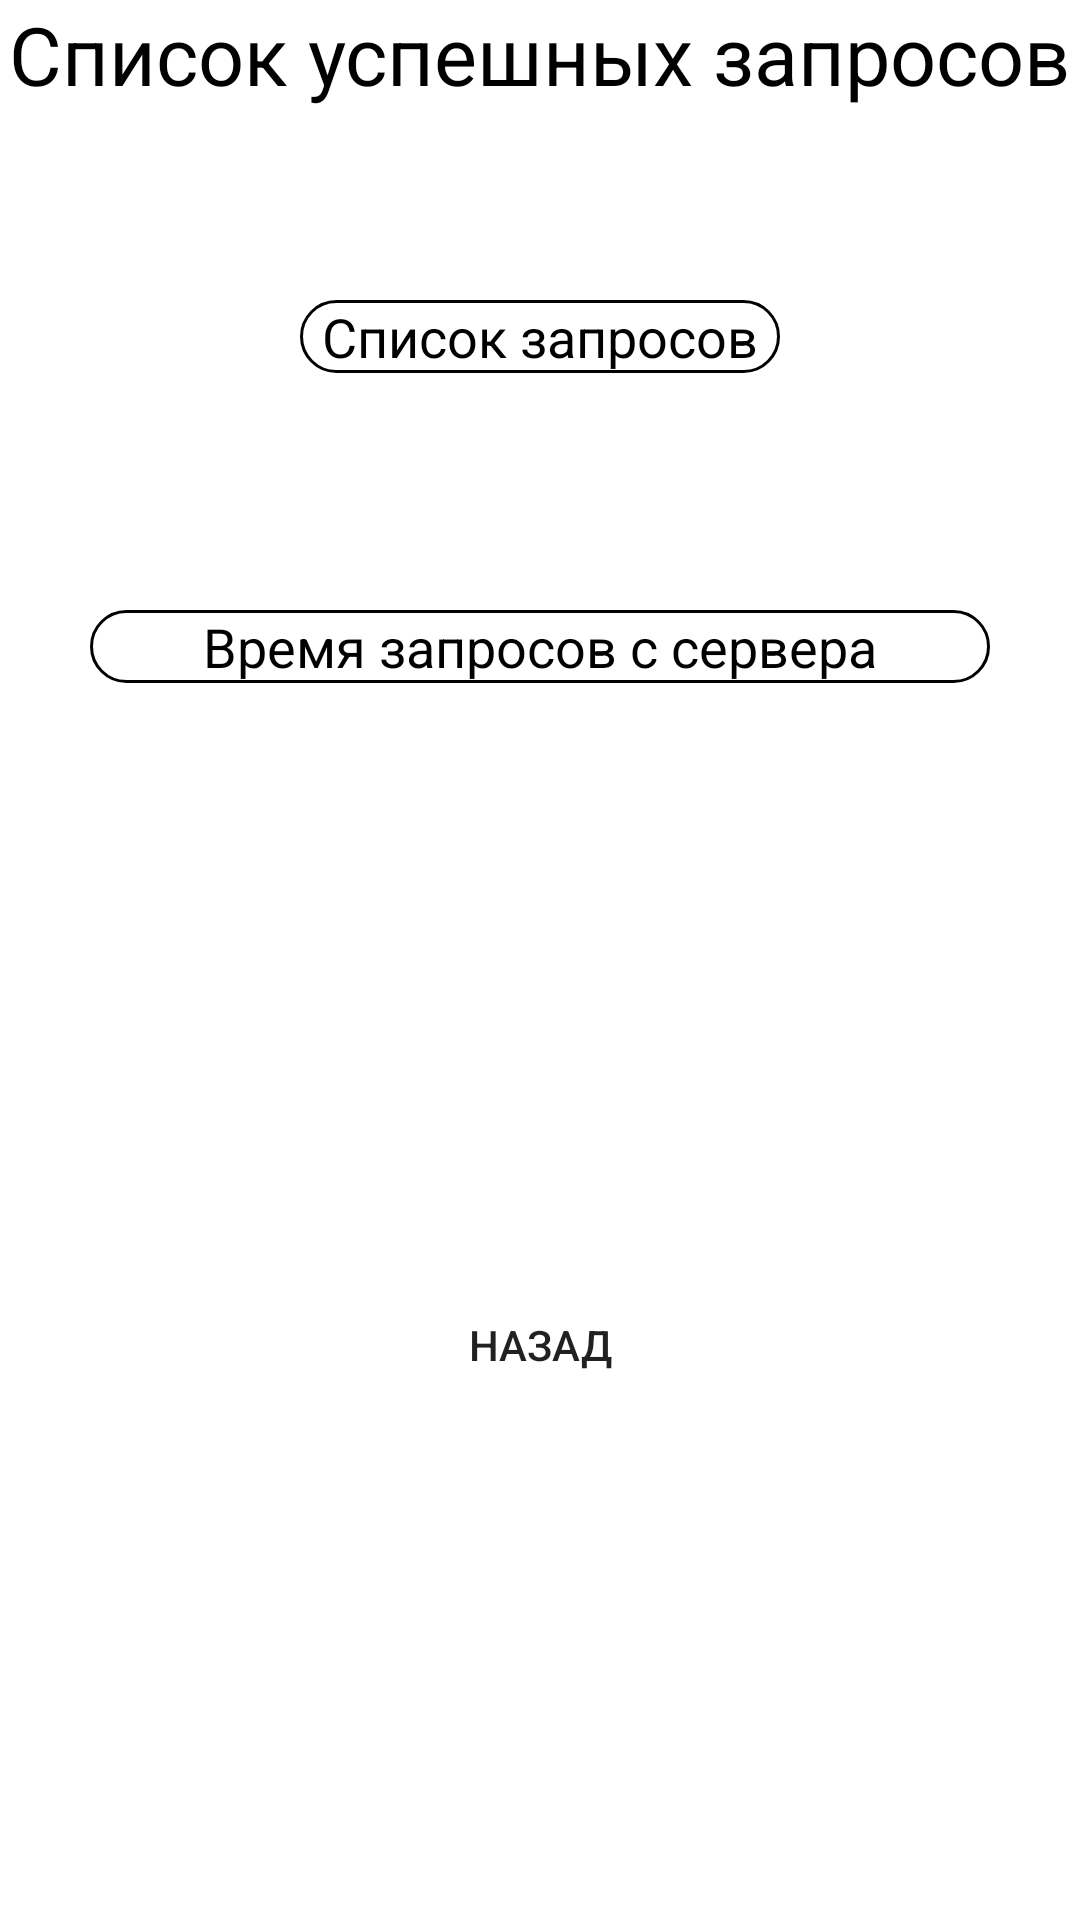

Layout XML and referenced resources for this Android screen:
<!-- AndroidManifest.xml: application theme Theme.NetWork16052022 -->
<!-- res/layout/activity_successful_requests.xml -->
<?xml version="1.0" encoding="utf-8"?>
<androidx.constraintlayout.widget.ConstraintLayout xmlns:android="http://schemas.android.com/apk/res/android"
    xmlns:app="http://schemas.android.com/apk/res-auto"
    xmlns:tools="http://schemas.android.com/tools"
    android:layout_width="match_parent"
    android:layout_height="match_parent"
    tools:context=".ActivitySuccessfulRequests">

    <TextView
        android:id="@+id/text2"
        android:layout_width="wrap_content"
        android:layout_height="wrap_content"
        android:text="Список успешных запросов"
        android:textColor="@color/black"
        android:textSize="27sp"
        app:layout_constraintEnd_toEndOf="parent"
        app:layout_constraintStart_toStartOf="parent"
        app:layout_constraintTop_toTopOf="parent" />

    <TextView
        android:id="@+id/textSuccessfulRequestsName"
        android:layout_width="match_parent"
        android:layout_height="wrap_content"
        android:layout_margin="100dp"
        android:layout_marginStart="30dp"
        android:layout_marginEnd="30dp"
        android:background="@drawable/border_text_bg"
        android:gravity="center"
        android:text="Список запросов"
        android:textColor="@color/black"
        android:textSize="18sp"
        app:layout_constraintEnd_toEndOf="parent"
        app:layout_constraintStart_toStartOf="parent"
        app:layout_constraintTop_toTopOf="parent" />

    <TextView
        android:id="@+id/textSuccessfulRequestsNameResult"
        android:layout_width="wrap_content"
        android:layout_height="wrap_content"
        android:layout_margin="10dp"
        android:gravity="center"
        app:layout_constraintEnd_toEndOf="parent"
        app:layout_constraintStart_toStartOf="parent"
        app:layout_constraintTop_toBottomOf="@id/textSuccessfulRequestsName" />

    <TextView
        android:id="@+id/textSuccessfulRequestsTime"
        android:layout_width="match_parent"
        android:layout_height="wrap_content"
        android:layout_marginStart="30dp"
        android:layout_marginTop="50dp"
        android:layout_marginEnd="30dp"
        android:background="@drawable/border_text_bg"
        android:gravity="center"
        android:text="Время запросов с сервера"
        android:textColor="@color/black"
        android:textSize="18sp"
        app:layout_constraintEnd_toEndOf="parent"
        app:layout_constraintStart_toStartOf="parent"
        app:layout_constraintTop_toBottomOf="@+id/textSuccessfulRequestsNameResult" />

    <TextView
        android:id="@+id/textSuccessfulRequestsTimeResult"
        android:layout_width="wrap_content"
        android:layout_height="wrap_content"
        android:layout_margin="10dp"
        android:gravity="center"
        app:layout_constraintEnd_toEndOf="parent"
        app:layout_constraintStart_toStartOf="parent"
        app:layout_constraintTop_toBottomOf="@+id/textSuccessfulRequestsTime" />

    <Button
        android:id="@+id/buttonSuccessfulRequestsResult"
        android:layout_width="match_parent"
        android:layout_height="wrap_content"
        android:layout_marginStart="70dp"
        android:layout_marginEnd="70dp"
        android:background="@drawable/background_btn"
        android:text="Назад"
        app:layout_constraintBottom_toBottomOf="parent"
        app:layout_constraintEnd_toEndOf="parent"
        app:layout_constraintStart_toStartOf="parent"
        app:layout_constraintTop_toBottomOf="@id/textSuccessfulRequestsTimeResult" />


</androidx.constraintlayout.widget.ConstraintLayout>
<!-- resources referenced by this layout -->
<resources>
  <!-- drawable border_text_bg (drawable) -->
  <?xml version="1.0" encoding="utf-8"?>
  <shape xmlns:android="http://schemas.android.com/apk/res/android"
      android:shape="rectangle">
  
      <stroke
          android:width="1dp"
          android:color="@color/black" />
      <corners android:radius="100dp" />
  
  </shape>
  <style name="Theme.NetWork16052022" parent="Theme.MaterialComponents.DayNight.DarkActionBar">
          
          <item name="colorPrimary">@color/purple_500</item>
          <item name="colorPrimaryVariant">@color/purple_700</item>
          <item name="colorOnPrimary">@color/white</item>
          
          <item name="colorSecondary">@color/teal_200</item>
          <item name="colorSecondaryVariant">@color/teal_700</item>
          <item name="colorOnSecondary">@color/black</item>
          
          <item name="android:statusBarColor" tools:targetApi="l">?attr/colorPrimaryVariant</item>
          
      </style>
  <!-- not gathered from this repository: default colours our renderer supplied (Android Studio template values) -->
  <color name="purple_500">#FF6200EE</color>
  <color name="purple_700">#FF3700B3</color>
  <color name="teal_200">#FF03DAC5</color>
  <color name="teal_700">#FF018786</color>
  <color name="black">#FF000000</color>
  <color name="white">#FFFFFFFF</color>
</resources>
